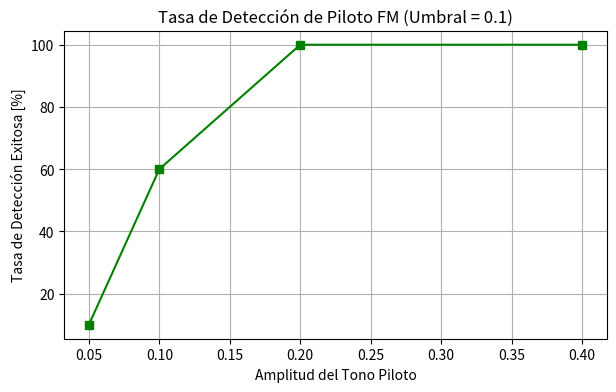

The script that saved this image:
"""Módulo de simulación de detección de portadoras piloto e índice de falsas alarmas."""

import matplotlib.pyplot as plt
import numpy as np
from scipy.fft import fft, fftfreq


def espectro(senal, fs):
    """Analizador de espectro por software (Cátedra)."""
    n = len(senal)
    amplitudes = 2 * np.abs(fft(senal))[:n // 2] / n
    frecuencias = fftfreq(n, 1 / fs)[:n // 2]
    return frecuencias, amplitudes


def detecta_piloto(senal, fs, umbral):
    """Detecta la presencia del tono piloto de 19 kHz.

    Parámetros:
    senal -- Vector NumPy de la señal en banda base.
    fs -- Frecuencia de muestreo.
    umbral -- Umbral de detección espectral de amplitud.

    Retorna:
    Booleano indicando si el piloto está presente.
    """
    frec, amp = espectro(senal, fs)
    mask = (frec >= 18900.0) & (frec <= 19100.0)
    pico_maximo = np.max(amp[mask])
    return pico_maximo > umbral


def main():
    """Ejecuta simulación Monte Carlo para evaluar tasas de detección y falsas alarmas."""
    fs = 48000.0
    t = np.arange(0, 0.05, 1 / fs)
    umbral_fijo = 0.1
    
    amplitudes_piloto = [0.05, 0.1, 0.2, 0.4]
    tasas_deteccion = []

    print(f"Umbral estricto: {umbral_fijo}")
    
    # 2. Simular 50 recepciones para cada amplitud
    for a in amplitudes_piloto:
        exitos = 0
        for semilla in range(50):
            rng = np.random.default_rng(semilla)
            piloto = a * np.sin(2 * np.pi * 19000.0 * t)
            ruido = rng.normal(0, 1.0, len(t))
            rx = piloto + ruido
            
            if detecta_piloto(rx, fs, umbral_fijo):
                exitos += 1
                
        pct = (exitos / 50.0) * 100.0
        tasas_deteccion.append(pct)
        print(f"Amplitud = {a:<4} -> Detección: {pct:3.0f}%")

    # 3. Falsas alarmas (solo ruido)
    falsas = 0
    for semilla in range(50):
        rng = np.random.default_rng(semilla)
        rx_ruido = rng.normal(0, 1.0, len(t))
        if detecta_piloto(rx_ruido, fs, umbral_fijo):
            falsas += 1
    
    print(f"Falsas alarmas (solo ruido): {(falsas / 50.0) * 100.0:.0f}%")

    # 4. Gráfico
    plt.figure(figsize=(7, 4))
    plt.plot(amplitudes_piloto, tasas_deteccion, marker="s", color="green")
    plt.title(f"Tasa de Detección de Piloto FM (Umbral = {umbral_fijo})")
    plt.xlabel("Amplitud del Tono Piloto")
    plt.ylabel("Tasa de Detección Exitosa [%]")
    plt.grid(True)
    plt.show()

    print("\n--- Análisis de Compromiso ---")
    print("Si bajamos el umbral a 0.05, la sensibilidad aumenta y detectaremos más tonos débiles.")
    print("Sin embargo, los picos aleatorios de ruido cruzarán más fácilmente ese límite,")
    print("disparando dramáticamente el porcentaje de FALSAS ALARMAS (detectar estéreo cuando no lo hay).")


if __name__ == "__main__":
    main()
